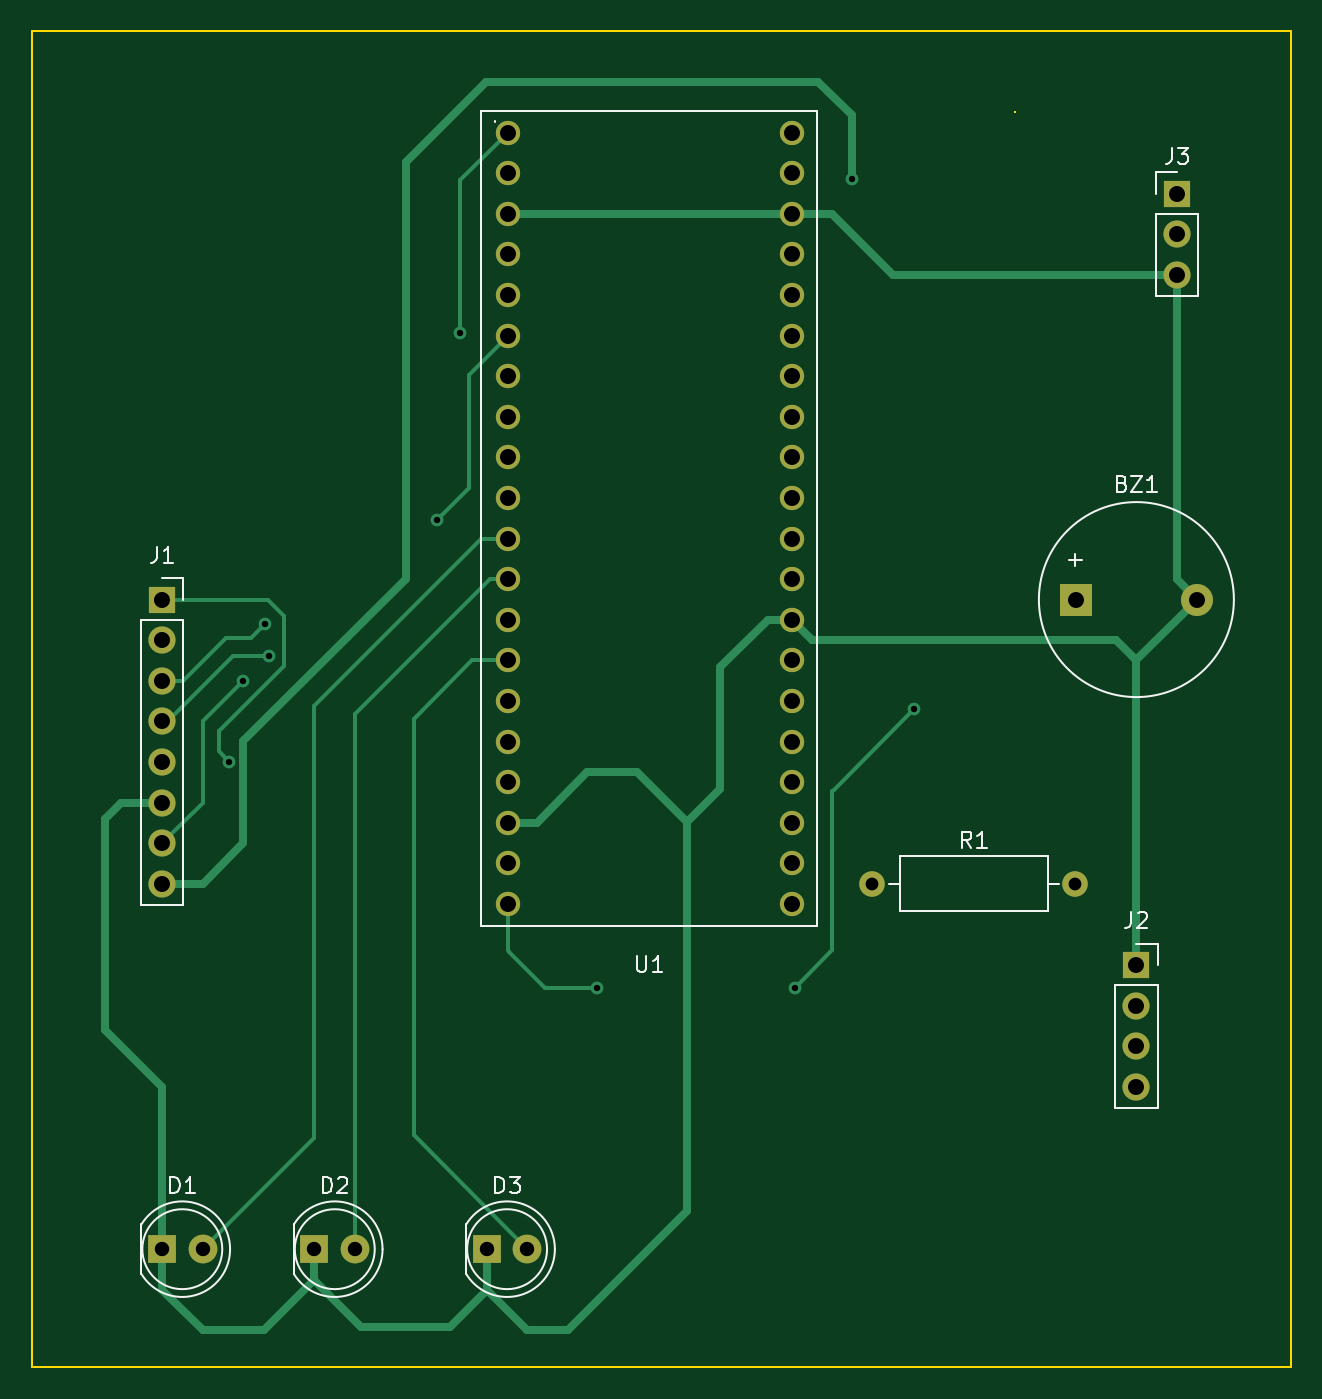
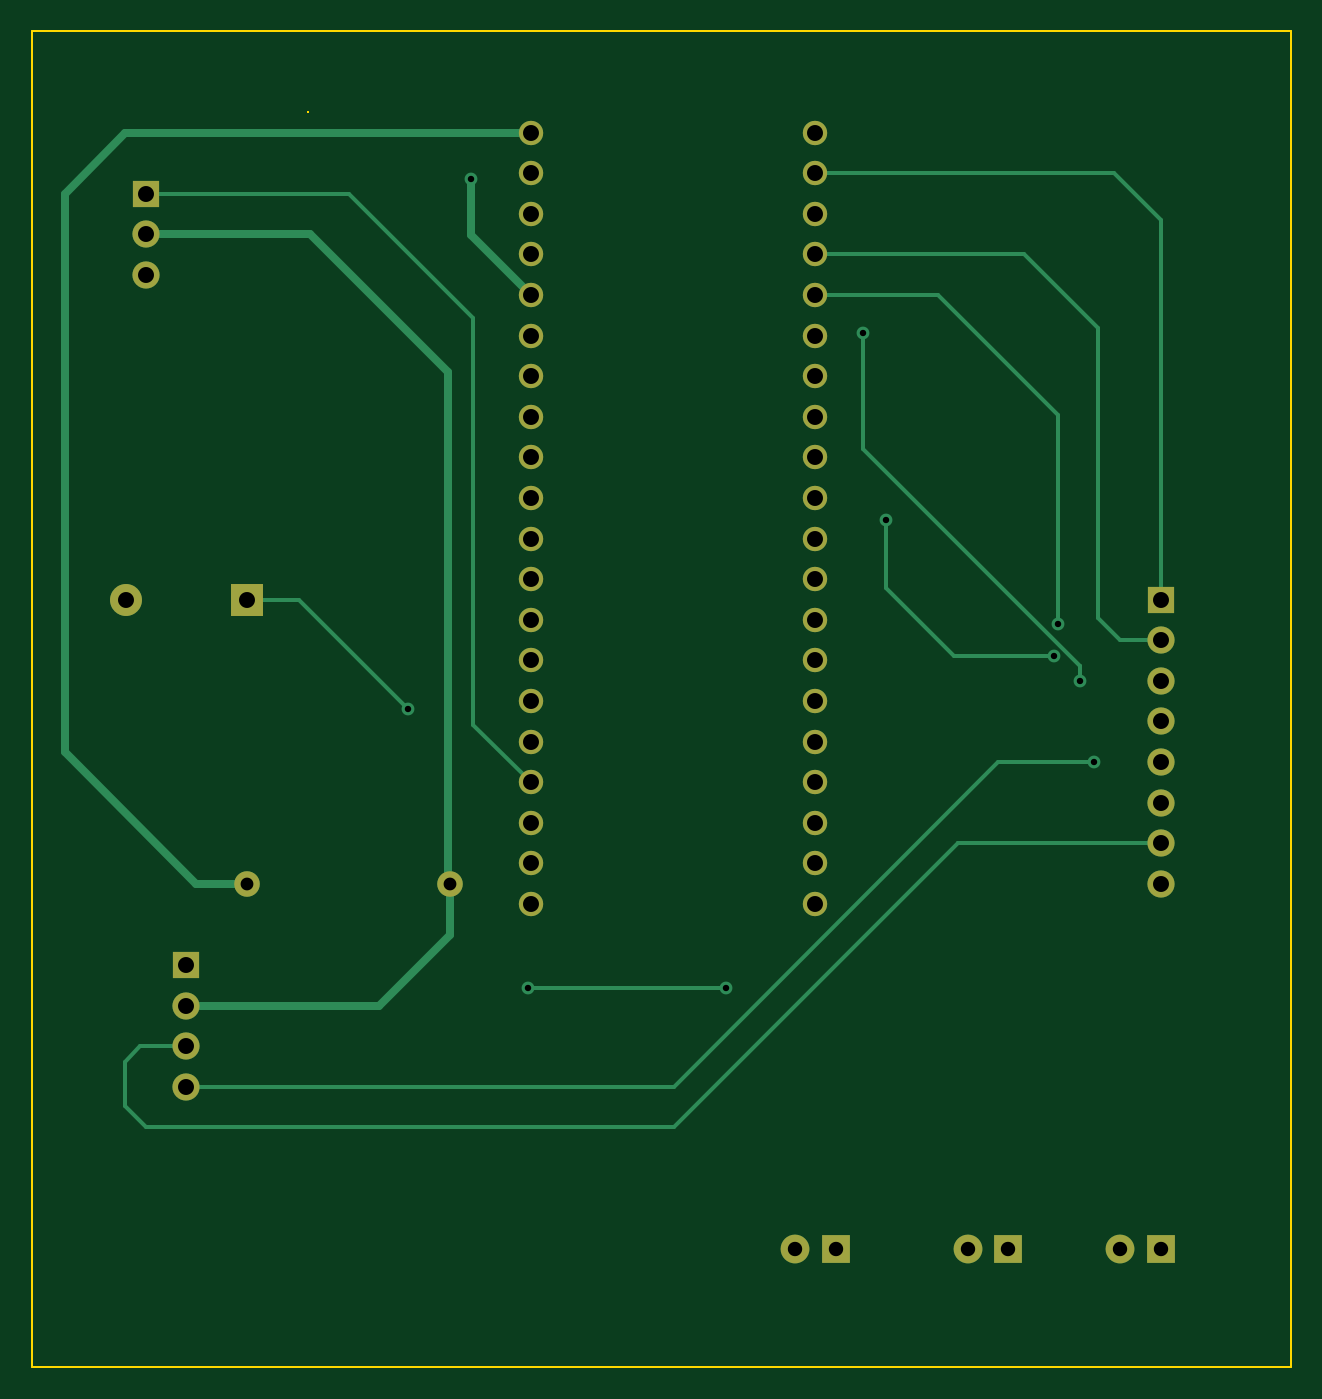
Circuit board: 11 layer files. Board 78.7 x 83.6 mm.
- bottom_copper: Project.1-B_Cu.gbr (8912 bytes)
- bottom_mask: Project.1-B_Mask.gbr (2665 bytes)
- paste: Project.1-B_Paste.gbr (471 bytes)
- bottom_silk: Project.1-B_Silkscreen.gbr (2669 bytes)
- outline: Project.1-Edge_Cuts.gbr (920 bytes)
- top_copper: Project.1-F_Cu.gbr (10945 bytes)
- top_mask: Project.1-F_Mask.gbr (2665 bytes)
- paste: Project.1-F_Paste.gbr (471 bytes)
- top_silk: Project.1-F_Silkscreen.gbr (10507 bytes)
- drill: Project.1-NPTH.drl (289 bytes)
- drill: Project.1-PTH.drl (1721 bytes)

=== bottom_copper: Project.1-B_Cu.gbr (8912 bytes, source omitted) ===
=== bottom_mask: Project.1-B_Mask.gbr ===
%TF.GenerationSoftware,KiCad,Pcbnew,(6.0.9)*%
%TF.CreationDate,2022-11-16T12:37:32-05:00*%
%TF.ProjectId,Project.1,50726f6a-6563-4742-9e31-2e6b69636164,rev?*%
%TF.SameCoordinates,Original*%
%TF.FileFunction,Soldermask,Bot*%
%TF.FilePolarity,Negative*%
%FSLAX46Y46*%
G04 Gerber Fmt 4.6, Leading zero omitted, Abs format (unit mm)*
G04 Created by KiCad (PCBNEW (6.0.9)) date 2022-11-16 12:37:32*
%MOMM*%
%LPD*%
G01*
G04 APERTURE LIST*
%ADD10C,1.600000*%
%ADD11O,1.600000X1.600000*%
%ADD12R,1.700000X1.700000*%
%ADD13O,1.700000X1.700000*%
%ADD14R,2.000000X2.000000*%
%ADD15C,2.000000*%
%ADD16R,1.800000X1.800000*%
%ADD17C,1.800000*%
%ADD18C,1.524000*%
G04 APERTURE END LIST*
D10*
%TO.C,R1*%
X143510000Y-93980000D03*
D11*
X156210000Y-93980000D03*
%TD*%
D12*
%TO.C,J1*%
X99060000Y-76200000D03*
D13*
X99060000Y-78740000D03*
X99060000Y-81280000D03*
X99060000Y-83820000D03*
X99060000Y-86360000D03*
X99060000Y-88900000D03*
X99060000Y-91440000D03*
X99060000Y-93980000D03*
%TD*%
D12*
%TO.C,J3*%
X162560000Y-50800000D03*
D13*
X162560000Y-53340000D03*
X162560000Y-55880000D03*
%TD*%
D12*
%TO.C,J2*%
X160020000Y-99060000D03*
D13*
X160020000Y-101600000D03*
X160020000Y-104140000D03*
X160020000Y-106680000D03*
%TD*%
D14*
%TO.C,BZ1*%
X156220000Y-76200000D03*
D15*
X163820000Y-76200000D03*
%TD*%
D16*
%TO.C,D2*%
X108600000Y-116840000D03*
D17*
X111140000Y-116840000D03*
%TD*%
D18*
%TO.C,U1*%
X120680000Y-46990000D03*
X120680000Y-49530000D03*
X120680000Y-52070000D03*
X120690000Y-54610000D03*
X120680000Y-57150000D03*
X120680000Y-59690000D03*
X120680000Y-62230000D03*
X120680000Y-64770000D03*
X120680000Y-67310000D03*
X120680000Y-69850000D03*
X120680000Y-72390000D03*
X120680000Y-74930000D03*
X120680000Y-77470000D03*
X120680000Y-80010000D03*
X120680000Y-82550000D03*
X120680000Y-85090000D03*
X120680000Y-87630000D03*
X120680000Y-90170000D03*
X120680000Y-92710000D03*
X120680000Y-95250000D03*
X138460000Y-95250000D03*
X138460000Y-92710000D03*
X138460000Y-90170000D03*
X138460000Y-87630000D03*
X138460000Y-85090000D03*
X138460000Y-82550000D03*
X138460000Y-80010000D03*
X138460000Y-77470000D03*
X138460000Y-74930000D03*
X138460000Y-72390000D03*
X138460000Y-69850000D03*
X138460000Y-67310000D03*
X138460000Y-64770000D03*
X138460000Y-62230000D03*
X138460000Y-59690000D03*
X138460000Y-57150000D03*
X138460000Y-54610000D03*
X138460000Y-52070000D03*
X138460000Y-49530000D03*
X138460000Y-46990000D03*
%TD*%
D16*
%TO.C,D1*%
X99060000Y-116840000D03*
D17*
X101600000Y-116840000D03*
%TD*%
D16*
%TO.C,D3*%
X119380000Y-116840000D03*
D17*
X121920000Y-116840000D03*
%TD*%
M02*

=== paste: Project.1-B_Paste.gbr ===
%TF.GenerationSoftware,KiCad,Pcbnew,(6.0.9)*%
%TF.CreationDate,2022-11-16T12:37:32-05:00*%
%TF.ProjectId,Project.1,50726f6a-6563-4742-9e31-2e6b69636164,rev?*%
%TF.SameCoordinates,Original*%
%TF.FileFunction,Paste,Bot*%
%TF.FilePolarity,Positive*%
%FSLAX46Y46*%
G04 Gerber Fmt 4.6, Leading zero omitted, Abs format (unit mm)*
G04 Created by KiCad (PCBNEW (6.0.9)) date 2022-11-16 12:37:32*
%MOMM*%
%LPD*%
G01*
G04 APERTURE LIST*
G04 APERTURE END LIST*
M02*

=== bottom_silk: Project.1-B_Silkscreen.gbr ===
%TF.GenerationSoftware,KiCad,Pcbnew,(6.0.9)*%
%TF.CreationDate,2022-11-16T12:37:32-05:00*%
%TF.ProjectId,Project.1,50726f6a-6563-4742-9e31-2e6b69636164,rev?*%
%TF.SameCoordinates,Original*%
%TF.FileFunction,Legend,Bot*%
%TF.FilePolarity,Positive*%
%FSLAX46Y46*%
G04 Gerber Fmt 4.6, Leading zero omitted, Abs format (unit mm)*
G04 Created by KiCad (PCBNEW (6.0.9)) date 2022-11-16 12:37:32*
%MOMM*%
%LPD*%
G01*
G04 APERTURE LIST*
%ADD10C,1.600000*%
%ADD11O,1.600000X1.600000*%
%ADD12R,1.700000X1.700000*%
%ADD13O,1.700000X1.700000*%
%ADD14R,2.000000X2.000000*%
%ADD15C,2.000000*%
%ADD16R,1.800000X1.800000*%
%ADD17C,1.800000*%
%ADD18C,1.524000*%
G04 APERTURE END LIST*
%LPC*%
D10*
%TO.C,R1*%
X143510000Y-93980000D03*
D11*
X156210000Y-93980000D03*
%TD*%
D12*
%TO.C,J1*%
X99060000Y-76200000D03*
D13*
X99060000Y-78740000D03*
X99060000Y-81280000D03*
X99060000Y-83820000D03*
X99060000Y-86360000D03*
X99060000Y-88900000D03*
X99060000Y-91440000D03*
X99060000Y-93980000D03*
%TD*%
D12*
%TO.C,J3*%
X162560000Y-50800000D03*
D13*
X162560000Y-53340000D03*
X162560000Y-55880000D03*
%TD*%
D12*
%TO.C,J2*%
X160020000Y-99060000D03*
D13*
X160020000Y-101600000D03*
X160020000Y-104140000D03*
X160020000Y-106680000D03*
%TD*%
D14*
%TO.C,BZ1*%
X156220000Y-76200000D03*
D15*
X163820000Y-76200000D03*
%TD*%
D16*
%TO.C,D2*%
X108600000Y-116840000D03*
D17*
X111140000Y-116840000D03*
%TD*%
D18*
%TO.C,U1*%
X120680000Y-46990000D03*
X120680000Y-49530000D03*
X120680000Y-52070000D03*
X120690000Y-54610000D03*
X120680000Y-57150000D03*
X120680000Y-59690000D03*
X120680000Y-62230000D03*
X120680000Y-64770000D03*
X120680000Y-67310000D03*
X120680000Y-69850000D03*
X120680000Y-72390000D03*
X120680000Y-74930000D03*
X120680000Y-77470000D03*
X120680000Y-80010000D03*
X120680000Y-82550000D03*
X120680000Y-85090000D03*
X120680000Y-87630000D03*
X120680000Y-90170000D03*
X120680000Y-92710000D03*
X120680000Y-95250000D03*
X138460000Y-95250000D03*
X138460000Y-92710000D03*
X138460000Y-90170000D03*
X138460000Y-87630000D03*
X138460000Y-85090000D03*
X138460000Y-82550000D03*
X138460000Y-80010000D03*
X138460000Y-77470000D03*
X138460000Y-74930000D03*
X138460000Y-72390000D03*
X138460000Y-69850000D03*
X138460000Y-67310000D03*
X138460000Y-64770000D03*
X138460000Y-62230000D03*
X138460000Y-59690000D03*
X138460000Y-57150000D03*
X138460000Y-54610000D03*
X138460000Y-52070000D03*
X138460000Y-49530000D03*
X138460000Y-46990000D03*
%TD*%
D16*
%TO.C,D1*%
X99060000Y-116840000D03*
D17*
X101600000Y-116840000D03*
%TD*%
D16*
%TO.C,D3*%
X119380000Y-116840000D03*
D17*
X121920000Y-116840000D03*
%TD*%
M02*

=== outline: Project.1-Edge_Cuts.gbr ===
%TF.GenerationSoftware,KiCad,Pcbnew,(6.0.9)*%
%TF.CreationDate,2022-11-16T12:37:32-05:00*%
%TF.ProjectId,Project.1,50726f6a-6563-4742-9e31-2e6b69636164,rev?*%
%TF.SameCoordinates,Original*%
%TF.FileFunction,Profile,NP*%
%FSLAX46Y46*%
G04 Gerber Fmt 4.6, Leading zero omitted, Abs format (unit mm)*
G04 Created by KiCad (PCBNEW (6.0.9)) date 2022-11-16 12:37:32*
%MOMM*%
%LPD*%
G01*
G04 APERTURE LIST*
%TA.AperFunction,Profile*%
%ADD10C,0.100000*%
%TD*%
G04 APERTURE END LIST*
D10*
X152400000Y-45718198D02*
X152400000Y-45718198D01*
X152400000Y-45718198D02*
X152400000Y-45718198D01*
X152400000Y-45718198D02*
X152400000Y-45718198D01*
X152400000Y-45718198D02*
X152400000Y-45718198D01*
X169670000Y-40620000D02*
X90930000Y-40620000D01*
X90930000Y-40620000D02*
X90930000Y-124200000D01*
X90930000Y-124200000D02*
X169670000Y-124200000D01*
X169670000Y-124200000D02*
X169670000Y-40620000D01*
M02*

=== top_copper: Project.1-F_Cu.gbr (10945 bytes, source omitted) ===
=== top_mask: Project.1-F_Mask.gbr ===
%TF.GenerationSoftware,KiCad,Pcbnew,(6.0.9)*%
%TF.CreationDate,2022-11-16T12:37:32-05:00*%
%TF.ProjectId,Project.1,50726f6a-6563-4742-9e31-2e6b69636164,rev?*%
%TF.SameCoordinates,Original*%
%TF.FileFunction,Soldermask,Top*%
%TF.FilePolarity,Negative*%
%FSLAX46Y46*%
G04 Gerber Fmt 4.6, Leading zero omitted, Abs format (unit mm)*
G04 Created by KiCad (PCBNEW (6.0.9)) date 2022-11-16 12:37:32*
%MOMM*%
%LPD*%
G01*
G04 APERTURE LIST*
%ADD10C,1.600000*%
%ADD11O,1.600000X1.600000*%
%ADD12R,1.700000X1.700000*%
%ADD13O,1.700000X1.700000*%
%ADD14R,2.000000X2.000000*%
%ADD15C,2.000000*%
%ADD16R,1.800000X1.800000*%
%ADD17C,1.800000*%
%ADD18C,1.524000*%
G04 APERTURE END LIST*
D10*
%TO.C,R1*%
X143510000Y-93980000D03*
D11*
X156210000Y-93980000D03*
%TD*%
D12*
%TO.C,J1*%
X99060000Y-76200000D03*
D13*
X99060000Y-78740000D03*
X99060000Y-81280000D03*
X99060000Y-83820000D03*
X99060000Y-86360000D03*
X99060000Y-88900000D03*
X99060000Y-91440000D03*
X99060000Y-93980000D03*
%TD*%
D12*
%TO.C,J3*%
X162560000Y-50800000D03*
D13*
X162560000Y-53340000D03*
X162560000Y-55880000D03*
%TD*%
D12*
%TO.C,J2*%
X160020000Y-99060000D03*
D13*
X160020000Y-101600000D03*
X160020000Y-104140000D03*
X160020000Y-106680000D03*
%TD*%
D14*
%TO.C,BZ1*%
X156220000Y-76200000D03*
D15*
X163820000Y-76200000D03*
%TD*%
D16*
%TO.C,D2*%
X108600000Y-116840000D03*
D17*
X111140000Y-116840000D03*
%TD*%
D18*
%TO.C,U1*%
X120680000Y-46990000D03*
X120680000Y-49530000D03*
X120680000Y-52070000D03*
X120690000Y-54610000D03*
X120680000Y-57150000D03*
X120680000Y-59690000D03*
X120680000Y-62230000D03*
X120680000Y-64770000D03*
X120680000Y-67310000D03*
X120680000Y-69850000D03*
X120680000Y-72390000D03*
X120680000Y-74930000D03*
X120680000Y-77470000D03*
X120680000Y-80010000D03*
X120680000Y-82550000D03*
X120680000Y-85090000D03*
X120680000Y-87630000D03*
X120680000Y-90170000D03*
X120680000Y-92710000D03*
X120680000Y-95250000D03*
X138460000Y-95250000D03*
X138460000Y-92710000D03*
X138460000Y-90170000D03*
X138460000Y-87630000D03*
X138460000Y-85090000D03*
X138460000Y-82550000D03*
X138460000Y-80010000D03*
X138460000Y-77470000D03*
X138460000Y-74930000D03*
X138460000Y-72390000D03*
X138460000Y-69850000D03*
X138460000Y-67310000D03*
X138460000Y-64770000D03*
X138460000Y-62230000D03*
X138460000Y-59690000D03*
X138460000Y-57150000D03*
X138460000Y-54610000D03*
X138460000Y-52070000D03*
X138460000Y-49530000D03*
X138460000Y-46990000D03*
%TD*%
D16*
%TO.C,D1*%
X99060000Y-116840000D03*
D17*
X101600000Y-116840000D03*
%TD*%
D16*
%TO.C,D3*%
X119380000Y-116840000D03*
D17*
X121920000Y-116840000D03*
%TD*%
M02*

=== paste: Project.1-F_Paste.gbr ===
%TF.GenerationSoftware,KiCad,Pcbnew,(6.0.9)*%
%TF.CreationDate,2022-11-16T12:37:32-05:00*%
%TF.ProjectId,Project.1,50726f6a-6563-4742-9e31-2e6b69636164,rev?*%
%TF.SameCoordinates,Original*%
%TF.FileFunction,Paste,Top*%
%TF.FilePolarity,Positive*%
%FSLAX46Y46*%
G04 Gerber Fmt 4.6, Leading zero omitted, Abs format (unit mm)*
G04 Created by KiCad (PCBNEW (6.0.9)) date 2022-11-16 12:37:32*
%MOMM*%
%LPD*%
G01*
G04 APERTURE LIST*
G04 APERTURE END LIST*
M02*

=== top_silk: Project.1-F_Silkscreen.gbr (10507 bytes, source omitted) ===
=== drill: Project.1-NPTH.drl ===
M48
; DRILL file {KiCad (6.0.9)} date Wed Nov 16 12:37:46 2022
; FORMAT={-:-/ absolute / metric / decimal}
; #@! TF.CreationDate,2022-11-16T12:37:46-05:00
; #@! TF.GenerationSoftware,Kicad,Pcbnew,(6.0.9)
; #@! TF.FileFunction,NonPlated,1,2,NPTH
FMAT,2
METRIC
%
G90
G05
T0
M30

=== drill: Project.1-PTH.drl ===
M48
; DRILL file {KiCad (6.0.9)} date Wed Nov 16 12:37:46 2022
; FORMAT={-:-/ absolute / metric / decimal}
; #@! TF.CreationDate,2022-11-16T12:37:46-05:00
; #@! TF.GenerationSoftware,Kicad,Pcbnew,(6.0.9)
; #@! TF.FileFunction,Plated,1,2,PTH
FMAT,2
METRIC
; #@! TA.AperFunction,Plated,PTH,ViaDrill
T1C0.400
; #@! TA.AperFunction,Plated,PTH,ComponentDrill
T2C0.800
; #@! TA.AperFunction,Plated,PTH,ComponentDrill
T3C0.900
; #@! TA.AperFunction,Plated,PTH,ComponentDrill
T4C1.000
%
G90
G05
T1
X103.262Y-86.36
X104.14Y-81.28
X105.5Y-77.75
X105.75Y-79.75
X116.25Y-71.25
X117.7Y-59.5
X126.25Y-100.5
X138.65Y-100.5
X142.2Y-49.9
X146.125Y-83.075
T2
X143.51Y-93.98
X156.21Y-93.98
T3
X99.06Y-116.84
X101.6Y-116.84
X108.6Y-116.84
X111.14Y-116.84
X119.38Y-116.84
X121.92Y-116.84
T4
X99.06Y-76.2
X99.06Y-78.74
X99.06Y-81.28
X99.06Y-83.82
X99.06Y-86.36
X99.06Y-88.9
X99.06Y-91.44
X99.06Y-93.98
X120.68Y-46.99
X120.68Y-49.53
X120.68Y-52.07
X120.68Y-57.15
X120.68Y-59.69
X120.68Y-62.23
X120.68Y-64.77
X120.68Y-67.31
X120.68Y-69.85
X120.68Y-72.39
X120.68Y-74.93
X120.68Y-77.47
X120.68Y-80.01
X120.68Y-82.55
X120.68Y-85.09
X120.68Y-87.63
X120.68Y-90.17
X120.68Y-92.71
X120.68Y-95.25
X120.69Y-54.61
X138.46Y-46.99
X138.46Y-49.53
X138.46Y-52.07
X138.46Y-54.61
X138.46Y-57.15
X138.46Y-59.69
X138.46Y-62.23
X138.46Y-64.77
X138.46Y-67.31
X138.46Y-69.85
X138.46Y-72.39
X138.46Y-74.93
X138.46Y-77.47
X138.46Y-80.01
X138.46Y-82.55
X138.46Y-85.09
X138.46Y-87.63
X138.46Y-90.17
X138.46Y-92.71
X138.46Y-95.25
X156.22Y-76.2
X160.02Y-99.06
X160.02Y-101.6
X160.02Y-104.14
X160.02Y-106.68
X162.56Y-50.8
X162.56Y-53.34
X162.56Y-55.88
X163.82Y-76.2
T0
M30

